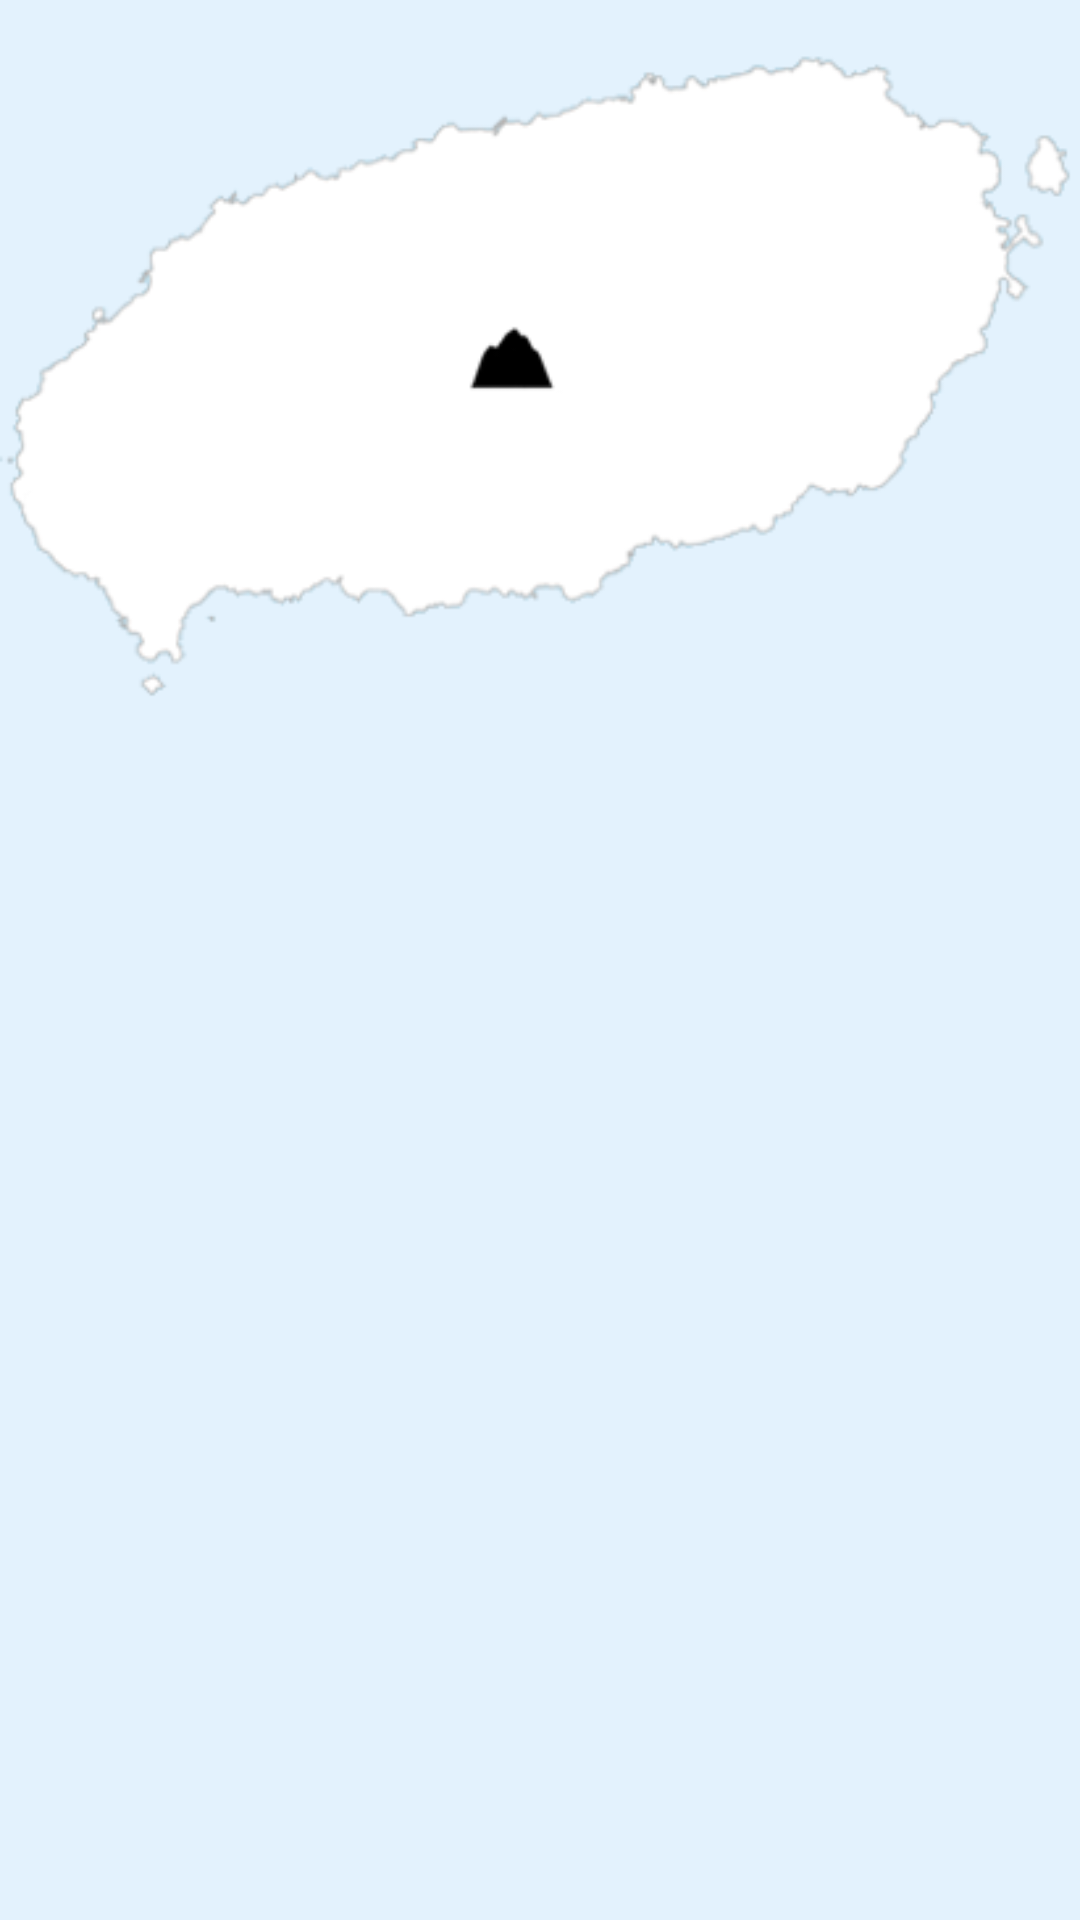

Reconstruct the res/layout file that produces this screen, plus the resources it refers to.
<!-- AndroidManifest.xml: application theme AppTheme -->
<!-- res/layout/fragment_road_debug.xml -->
<?xml version="1.0" encoding="utf-8"?>
<FrameLayout xmlns:android="http://schemas.android.com/apk/res/android"
    android:id="@+id/layout_road_status"
    android:layout_width="wrap_content"
    android:layout_height="wrap_content"
    android:background="#E3F2FD">


    <ImageView
        android:id="@+id/map_jejudo"
        android:layout_width="wrap_content"
        android:layout_height="wrap_content"
        android:src="@drawable/jejudo" />

    <ImageView
        android:id="@+id/road_1100"
        android:layout_width="wrap_content"
        android:layout_height="wrap_content"
        android:src="@drawable/road_1100"
        android:visibility="gone" />

    <ImageView
        android:id="@+id/road_516"
        android:layout_width="wrap_content"
        android:layout_height="wrap_content"
        android:src="@drawable/road_516"
        android:visibility="gone" />

    <ImageView
        android:id="@+id/road_aejo"
        android:layout_width="wrap_content"
        android:layout_height="wrap_content"
        android:src="@drawable/road_aejo"
        android:visibility="gone" />

    <ImageView
        android:id="@+id/road_beonyeong"
        android:layout_width="wrap_content"
        android:layout_height="wrap_content"
        android:src="@drawable/road_beonyeong"
        android:visibility="gone" />

    <ImageView
        android:id="@+id/road_bija"
        android:layout_width="wrap_content"
        android:layout_height="wrap_content"
        android:src="@drawable/road_bija"
        android:visibility="gone" />

    <ImageView
        android:id="@+id/road_cheomdan"
        android:layout_width="wrap_content"
        android:layout_height="wrap_content"
        android:src="@drawable/road_cheomdan"
        android:visibility="gone" />

    <ImageView
        android:id="@+id/road_hanchang"
        android:layout_width="wrap_content"
        android:layout_height="wrap_content"
        android:src="@drawable/road_hanchang"
        android:visibility="gone" />

    <ImageView
        android:id="@+id/road_ilju"
        android:layout_width="wrap_content"
        android:layout_height="wrap_content"
        android:src="@drawable/road_ilju"
        android:visibility="gone" />

    <ImageView
        android:id="@+id/road_myeongnim"
        android:layout_width="wrap_content"
        android:layout_height="wrap_content"
        android:src="@drawable/road_myeongnim"
        android:visibility="gone" />

    <ImageView
        android:id="@+id/road_namjo"
        android:layout_width="wrap_content"
        android:layout_height="wrap_content"
        android:src="@drawable/road_namjo"
        android:visibility="gone" />

    <ImageView
        android:id="@+id/road_pyeonghwa"
        android:layout_width="wrap_content"
        android:layout_height="wrap_content"
        android:src="@drawable/road_pyeonghwa"
        android:visibility="gone" />

    <ImageView
        android:id="@+id/road_sallok1"
        android:layout_width="wrap_content"
        android:layout_height="wrap_content"
        android:src="@drawable/road_sallok1"
        android:visibility="gone" />

    <ImageView
        android:id="@+id/road_sallok2"
        android:layout_width="wrap_content"
        android:layout_height="wrap_content"
        android:src="@drawable/road_sallok2"
        android:visibility="gone" />

    <ImageView
        android:id="@+id/road_seoseong"
        android:layout_width="wrap_content"
        android:layout_height="wrap_content"
        android:src="@drawable/road_seoseong"
        android:visibility="gone" />

    <TextView
        android:id="@+id/normal"
        android:layout_width="wrap_content"
        android:layout_height="wrap_content"
        android:layout_gravity="center_horizontal"
        android:text="정상운행"
        android:textAlignment="center"
        android:textSize="40dp"
        android:visibility="gone" />

</FrameLayout>
<!-- resources referenced by this layout -->
<resources>
  <!-- drawable jejudo: png bitmap (drawable, 24229 bytes) -->
  <!-- drawable road_1100: png bitmap (drawable, 2258 bytes) -->
  <!-- drawable road_516: png bitmap (drawable, 2648 bytes) -->
  <!-- drawable road_aejo: png bitmap (drawable, 1519 bytes) -->
  <!-- drawable road_beonyeong: png bitmap (drawable, 2724 bytes) -->
  <!-- drawable road_bija: png bitmap (drawable, 2216 bytes) -->
  <!-- drawable road_cheomdan: png bitmap (drawable, 1025 bytes) -->
  <!-- drawable road_hanchang: png bitmap (drawable, 1635 bytes) -->
  <!-- drawable road_ilju: png bitmap (drawable, 8023 bytes) -->
  <!-- drawable road_myeongnim: png bitmap (drawable, 1328 bytes) -->
  <!-- drawable road_namjo: png bitmap (drawable, 2329 bytes) -->
  <!-- drawable road_pyeonghwa: png bitmap (drawable, 2671 bytes) -->
  <!-- drawable road_sallok1: png bitmap (drawable, 1841 bytes) -->
  <!-- drawable road_sallok2: png bitmap (drawable, 1950 bytes) -->
  <!-- drawable road_seoseong: png bitmap (drawable, 1706 bytes) -->
  <style name="AppTheme" parent="Theme.AppCompat.Light.DarkActionBar">
          
          
  
          <item name="colorPrimary">@color/colorPrimary</item>
          <item name="colorPrimaryDark">@color/colorPrimaryDark</item>
          <item name="colorAccent">@color/colorAccent</item>
  
      </style>
  <color name="colorPrimary">#607D8B</color>
  <color name="colorPrimaryDark">#37474F</color>
  <color name="colorAccent">#FF4081</color>
</resources>
